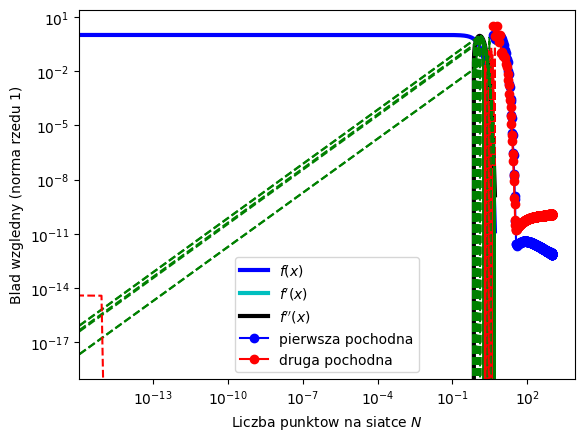

Write Python code to recreate this figure.
import numpy as np
import matplotlib.pyplot as plt
import scipy.fftpack as fft
import matplotlib
matplotlib.rc("font", family="Comic Sans MS")

def f(x):
    return np.exp(-x*x)

def pochodna(x):
    return -2*x*f(x)
def drugapochodna(x):
    return -2*f(x) + 4*x*x*f(x)

def norm(vec1, vec2):
    return np.sum(np.abs(vec1-vec2))/np.sum(np.abs(vec1))

fig, axes = plt.subplots()
N = 1000
Nvec = np.arange(4,1000,1)
x, dx = np.linspace(-5, 5, N, retstep=True)
f0 = f(x)
f1 = pochodna(x)
f2 = drugapochodna(x)
axes.plot(x, f0, "b-", label="$f(x)$", lw=3)
axes.plot(x, f1, "c-", label="$f'(x)$", lw=3)
axes.plot(x, f2, "k-", label="$f''(x)$", lw=3)

relative_errors = np.zeros(len(Nvec), dtype=float)
relative_errors2 = np.zeros(len(Nvec), dtype=float)
for i, N in enumerate(Nvec):
    x, dx = np.linspace(-5, 5, N, retstep=True)
    f0 = f(x)
    f1 = pochodna(x)
    f2 = drugapochodna(x)
    fourier0 = fft.fft(f0)
    fourier_frequencies = fft.fftfreq(N, dx)
    fourier_step = fourier_frequencies[1]-fourier_frequencies[0]

    fourier1 = fourier0*(1j*fourier_frequencies)
    fourier2 = fourier1*(1j*fourier_frequencies)
    # fourier1[0] = 0+0j
    f1_z_fouriera = fft.ifft(fourier1)
    f1_z_fouriera *= np.max(f1)/np.max(f1_z_fouriera.real)
    f2_z_fouriera = fft.ifft(fourier2)
    f2_z_fouriera *= np.max(f2)/np.max(f2_z_fouriera.real)

    n1 = norm(f1, f1_z_fouriera)
    # print(n1)
    relative_errors[i] = n1
    # print(relative_errors[i])
    relative_errors2[i] = norm(f2, f2_z_fouriera)


    axes.plot(x, f1_z_fouriera, "r--")
    axes.plot(x, f2_z_fouriera, "g--")
plt.legend()
plt.xlabel("$x$")
plt.ylabel("$y$")
plt.grid()
plt.show()


plt.loglog(Nvec, relative_errors, "bo-", label="pierwsza pochodna")
plt.loglog(Nvec, relative_errors2, "ro-", label="druga pochodna")
plt.xlabel("Liczba punktow na siatce $N$")
plt.ylabel("Blad wzgledny (norma rzedu 1)")
plt.legend()
plt.grid()
plt.show()
